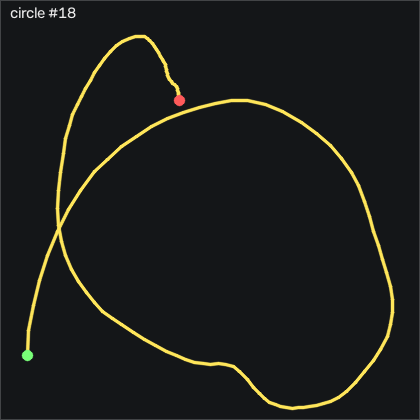

The data file committed next to this chart (first rows):
t_s, ax, ay, az, gx, gy, gz, seq
0.00000, -1.089, -0.666, -0.02500, 10.36, -171.8, 63.42, 35127
0.01000, -1.017, -0.616, -0.01500, 28.99, -175.5, 66.5, 35128
0.02000, -0.884, -0.535, -0.00200, 44.96, -177.2, 72.11, 35129
0.03000, -0.722, -0.451, 0.01800, 57.4, -175.4, 75.92, 35130
0.04000, -0.589, -0.4, 0.05100, 67.55, -167.6, 76.59, 35131
0.05000, -0.469, -0.35, 0.08500, 76.64, -154.5, 75.8, 35132
0.06000, -0.387, -0.256, 0.11, 85.33, -137.2, 73.67, 35133
0.07100, -0.374, -0.163, 0.133, 92.16, -118.4, 64.74, 35134
0.08000, -0.436, -0.136, 0.163, 97.1, -100.9, 51.41, 35135
0.09000, -0.495, -0.11, 0.186, 101.9, -86.34, 41.59, 35136
0.1, -0.514, -0.05900, 0.196, 105.8, -75.12, 37.69, 35137
0.11, -0.513, -0.00500, 0.187, 108.7, -65.18, 36.08, 35138
0.12, -0.511, 0.04000, 0.179, 110.1, -55.51, 35.44, 35139
0.13, -0.473, 0.07100, 0.169, 110.4, -46.55, 32.78, 35140
0.14, -0.407, 0.09200, 0.166, 110.9, -37.53, 24.28, 35141
0.15, -0.312, 0.109, 0.161, 112.4, -27.62, 5.771, 35142
0.16, -0.192, 0.09700, 0.165, 114.6, -16.34, -22.83, 35143
0.17, -0.07600, 0.06800, 0.167, 117.6, -0.6666, -56.18, 35144
0.18, -0.08200, 0.12, 0.146, 122.2, 23.27, -86.73, 35145
0.19, -0.297, 0.192, 0.135, 124.2, 50.34, -113.6, 35146
0.201, -0.618, 0.285, 0.08900, 121.4, 72.6, -123, 35147
0.21, -0.781, 0.354, 0.06500, 112, 83.21, -109.5, 35148
0.22, -0.763, 0.418, 0.04000, 97.16, 86.28, -85.08, 35149
0.23, -0.679, 0.447, 0.02500, 80.63, 89.52, -67.98, 35150
0.241, -0.6, 0.412, 0.01800, 64.6, 94.03, -65.81, 35151
0.25, -0.645, 0.358, 0.02000, 51.85, 101, -76.3, 35152
0.26, -0.814, 0.289, 0.01000, 42.86, 108.2, -92.06, 35153
0.27, -0.922, 0.192, 0.02700, 35.82, 108.7, -101.5, 35154
0.28, -0.908, 0.126, 0.03800, 31.88, 104.3, -103.4, 35155
0.29, -0.842, 0.08900, 0.02700, 30.57, 99.42, -108.2, 35156
0.3, -0.829, 0.09200, 0.00300, 30.18, 97.11, -119, 35157
0.31, -0.865, 0.142, -0.03000, 29.11, 96.44, -131.8, 35158
0.32, -0.916, 0.2, -0.05600, 24.14, 94.64, -142.2, 35159
0.33, -0.959, 0.226, -0.08300, 14.57, 91.77, -146.3, 35160
0.34, -1.001, 0.254, -0.11, 2.25, 89.39, -141.2, 35161
0.35, -1.009, 0.278, -0.133, -11.5, 87.17, -130, 35162
0.36, -1.006, 0.286, -0.154, -26.9, 84.94, -118.4, 35163
0.371, -1.054, 0.215, -0.171, -41.9, 83.78, -108.8, 35164
0.38, -1.209, 0.06100, -0.157, -54.61, 83.17, -94.44, 35165
0.39, -1.441, -0.07300, -0.116, -61.29, 81.92, -67.61, 35166
0.4, -1.555, -0.146, -0.106, -62.66, 74.24, -29.96, 35167
0.411, -1.513, -0.131, -0.117, -60.77, 59.27, 2.844, 35168
0.42, -1.367, -0.115, -0.139, -58.88, 41.99, 21.56, 35169
0.43, -1.208, -0.113, -0.16, -56.41, 27.75, 26.23, 35170
0.44, -1.114, -0.106, -0.165, -52.78, 18.11, 18.18, 35171
0.45, -1.061, -0.14, -0.147, -49.37, 11.68, 7.509, 35172
0.46, -1.074, -0.152, -0.131, -45.49, 8.51, -0.4178, 35173
0.47, -1.123, -0.152, -0.137, -42.2, 6.772, -4.29, 35174
0.48, -1.144, -0.168, -0.128, -41.13, 3.815, -2.796, 35175
0.49, -1.156, -0.203, -0.124, -41.2, 0.3694, 2.57, 35176
0.5, -1.177, -0.229, -0.114, -40.95, -3.137, 10.01, 35177
0.51, -1.177, -0.239, -0.111, -40.19, -7.557, 18.61, 35178
0.52, -1.188, -0.237, -0.108, -39.18, -12.43, 26.14, 35179
0.53, -1.204, -0.217, -0.112, -37.9, -17.98, 32.33, 35180
0.541, -1.235, -0.16, -0.13, -36.59, -24.97, 36.72, 35181
0.55, -1.247, -0.09100, -0.149, -36.65, -34.42, 38.42, 35182
0.56, -1.18, -0.02900, -0.164, -38.91, -45.64, 38.58, 35183
0.57, -0.876, -0.04500, -0.163, -44.37, -55.79, 42.88, 35184
0.581, -0.579, -0.05900, -0.13, -49.58, -54.11, 48.91, 35185
0.59, -0.52, -0.06700, -0.109, -51.32, -37.04, 45.65, 35186
... 73 more rows
